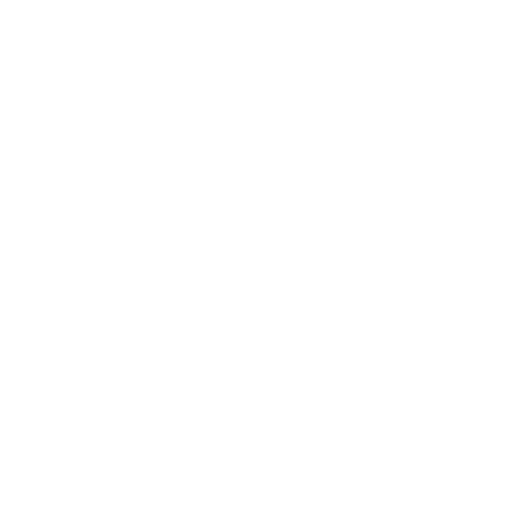
t = 0.00 s
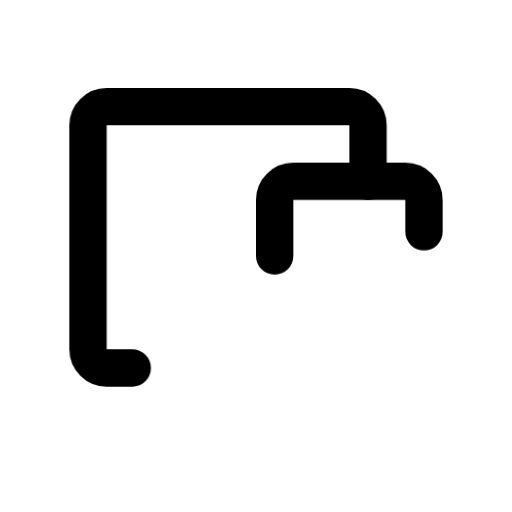
t = 0.47 s
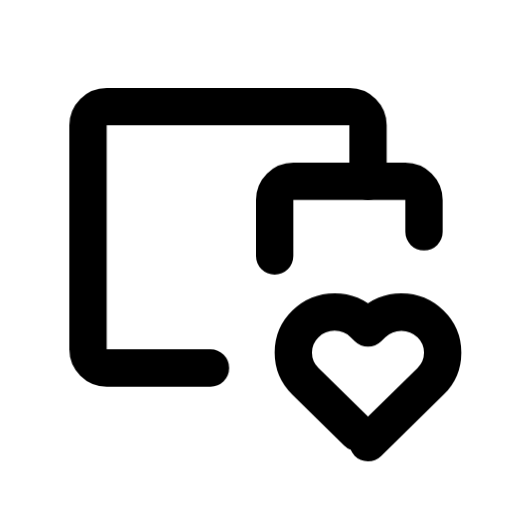
t = 0.86 s
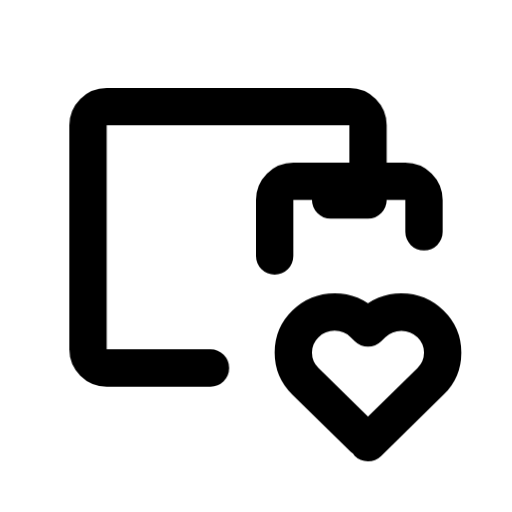
t = 1.25 s
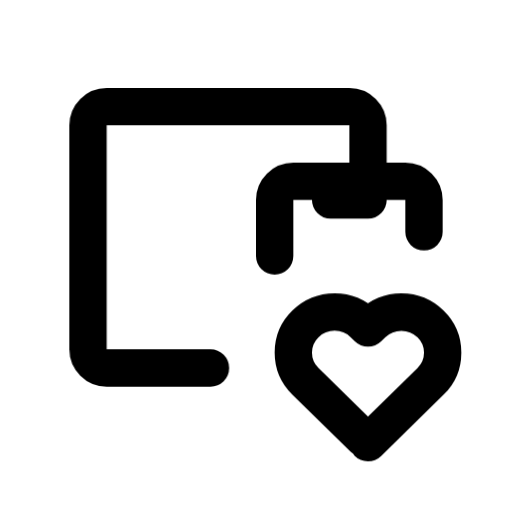
t = 1.79 s
t = 2.33 s: frame unchanged from t = 1.79 s, image omitted

The animated SVG that drew these frames (rendered in a browser with its animation timeline set to each time). Animation: 4 CSS @keyframes rules; one cycle of 2.65 s, repeats indefinitely.

<svg xmlns="http://www.w3.org/2000/svg" width="24" height="24" fill="none" stroke="currentColor" stroke-linecap="round" stroke-linejoin="round" stroke-width="2" viewBox="0 0 24 24">
    <!-- Generated by scripts/icon-expansion/generate.mjs -->
    <!-- Adapted from Tabler Icons 3.34.1.
MIT License

Copyright (c) 2020-2024 Paweł Kuna

Permission is hereby granted, free of charge, to any person obtaining a copy
of this software and associated documentation files (the "Software"), to deal
in the Software without restriction, including without limitation the rights
to use, copy, modify, merge, publish, distribute, sublicense, and/or sell
copies of the Software, and to permit persons to whom the Software is
furnished to do so, subject to the following conditions:

The above copyright notice and this permission notice shall be included in all
copies or substantial portions of the Software.

THE SOFTWARE IS PROVIDED "AS IS", WITHOUT WARRANTY OF ANY KIND, EXPRESS OR
IMPLIED, INCLUDING BUT NOT LIMITED TO THE WARRANTIES OF MERCHANTABILITY,
FITNESS FOR A PARTICULAR PURPOSE AND NONINFRINGEMENT. IN NO EVENT SHALL THE
AUTHORS OR COPYRIGHT HOLDERS BE LIABLE FOR ANY CLAIM, DAMAGES OR OTHER
LIABILITY, WHETHER IN AN ACTION OF CONTRACT, TORT OR OTHERWISE, ARISING FROM,
OUT OF OR IN CONNECTION WITH THE SOFTWARE OR THE USE OR OTHER DEALINGS IN THE
SOFTWARE. -->
    <!-- Motion: trace each stroke from its own origin, accumulate the drawing, then hold before restarting. -->
    <style>
        @media (prefers-reduced-motion: no-preference) {
            @keyframes ira-stroke-devices-heart-0 { 0% { stroke-dashoffset: 1; opacity: 0; } 0.4% { opacity: 1; } 11.75%, 88% { stroke-dashoffset: 0; opacity: 1; } 100% { stroke-dashoffset: 0; opacity: 0; } }
            [data-ira-stroke-reveal="devices-heart"] [data-ira-line="0"] { stroke-dasharray: 1 1; animation: ira-stroke-devices-heart-0 2.65s cubic-bezier(.25,.65,.35,1) infinite; }
            @keyframes ira-stroke-devices-heart-1 { 0%, 11.75% { stroke-dashoffset: 1; opacity: 0; } 12.15% { opacity: 1; } 23.5%, 88% { stroke-dashoffset: 0; opacity: 1; } 100% { stroke-dashoffset: 0; opacity: 0; } }
            [data-ira-stroke-reveal="devices-heart"] [data-ira-line="1"] { stroke-dasharray: 1 1; animation: ira-stroke-devices-heart-1 2.65s cubic-bezier(.25,.65,.35,1) infinite; }
            @keyframes ira-stroke-devices-heart-2 { 0%, 23.5% { stroke-dashoffset: 1; opacity: 0; } 23.9% { opacity: 1; } 35.25%, 88% { stroke-dashoffset: 0; opacity: 1; } 100% { stroke-dashoffset: 0; opacity: 0; } }
            [data-ira-stroke-reveal="devices-heart"] [data-ira-line="2"] { stroke-dasharray: 1 1; animation: ira-stroke-devices-heart-2 2.65s cubic-bezier(.25,.65,.35,1) infinite; }
            @keyframes ira-stroke-devices-heart-3 { 0%, 35.25% { stroke-dashoffset: 1; opacity: 0; } 35.65% { opacity: 1; } 47%, 88% { stroke-dashoffset: 0; opacity: 1; } 100% { stroke-dashoffset: 0; opacity: 0; } }
            [data-ira-stroke-reveal="devices-heart"] [data-ira-line="3"] { stroke-dasharray: 1 1; animation: ira-stroke-devices-heart-3 2.65s cubic-bezier(.25,.65,.35,1) infinite; }
        }
    </style>
    <g data-ira-stroke-reveal="devices-heart"><g transform="translate(1.5 1.5) scale(.875)"><path data-ira-line="0" pathLength="1" d="M13 12L13 9A1 1 0 0 1 14 8L20 8A1 1 0 0 1 21 9L21 11"/><path data-ira-line="1" pathLength="1" d="M18 8L18 5A1 1 0 0 0 17 4L4 4A1 1 0 0 0 3 5L3 17A1 1 0 0 0 4 18L10 18"/><path data-ira-line="2" pathLength="1" d="M18 22L21.35 18.716A2.143 2.143 0 0 0 21.355 15.645000000000001A2.242 2.242 0 0 0 18.226 15.639000000000001L18.002 15.859000000000002L17.779 15.639000000000001A2.242 2.242 0 0 0 14.651 15.633000000000001A2.143 2.143 0 0 0 14.645 18.704L18 22z"/></g><g transform="translate(1.5 1.5) scale(.875)"><path data-ira-line="3" pathLength="1" d="M16 9L18 9"/></g></g>
</svg>
